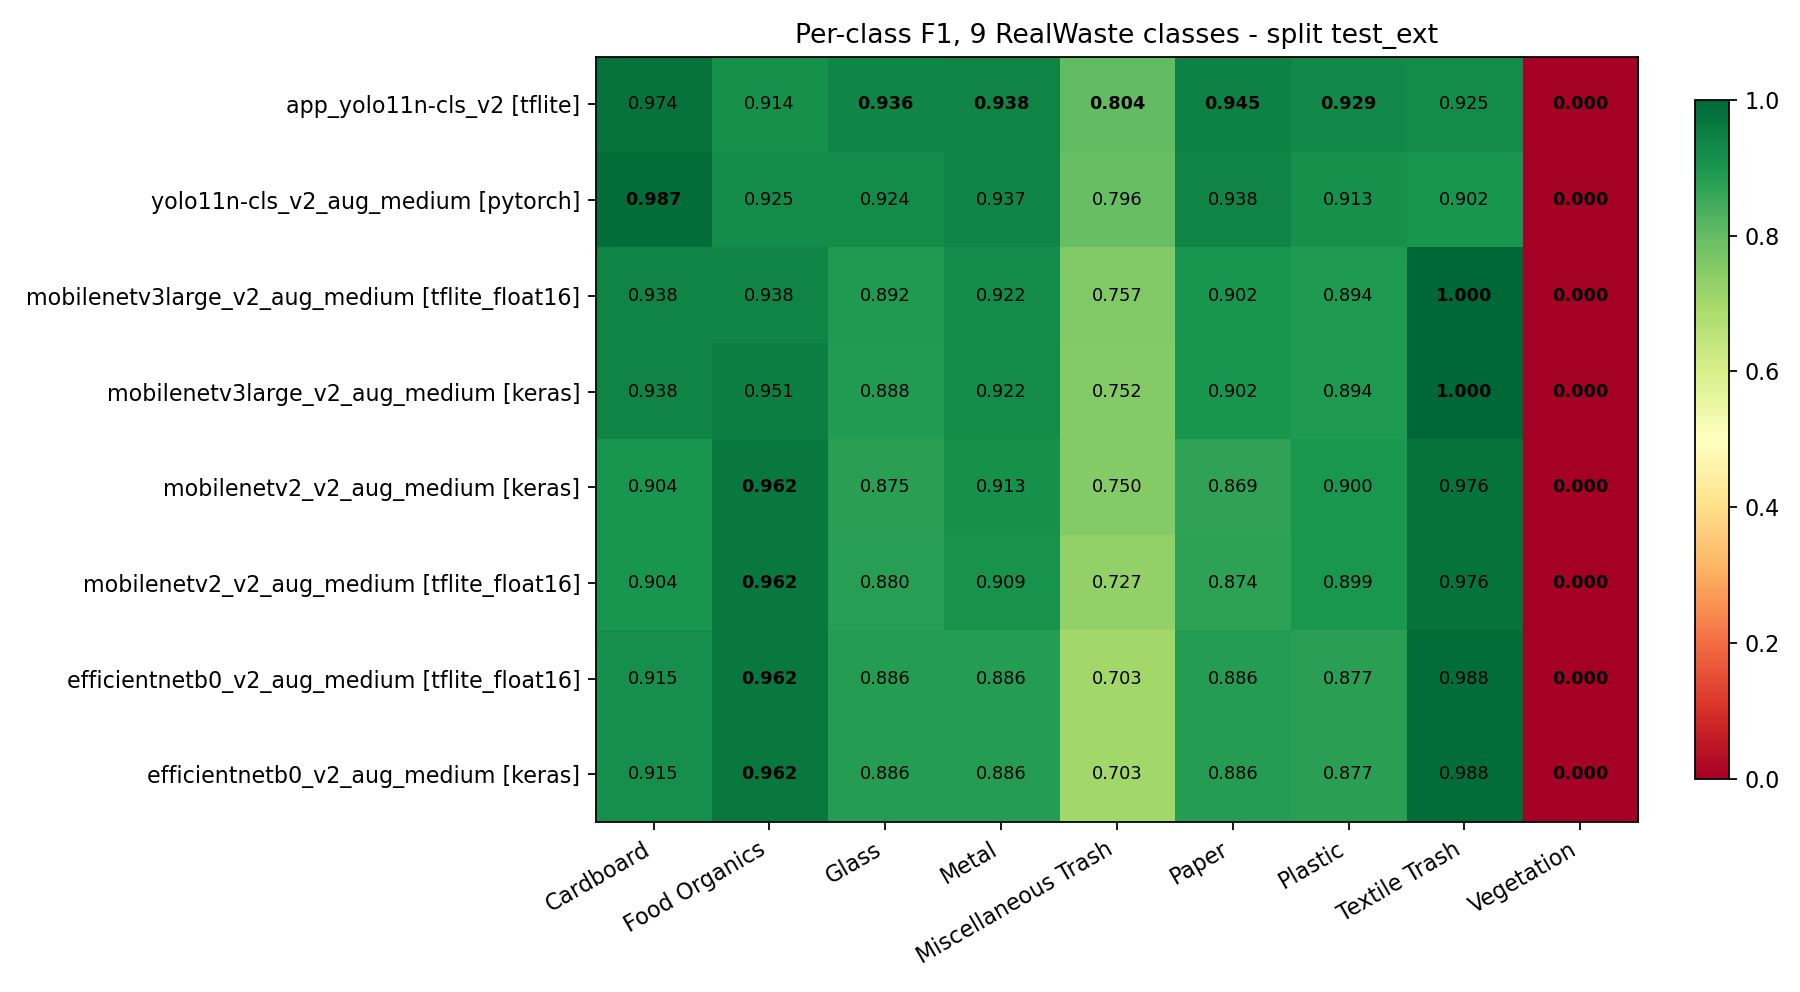

The data file committed next to this chart (first rows):
, Cardboard, Food Organics, Glass, Metal, Miscellaneous Trash, Paper, Plastic, Textile Trash, Vegetation
app_yolo11n-cls_v2 [tflite], 0.9744, 0.9136, 0.9357, 0.9384, 0.8039, 0.9448, 0.9286, 0.925, 0.0
yolo11n-cls_v2_aug_medium [pytorch], 0.9873, 0.925, 0.924, 0.9372, 0.7959, 0.9383, 0.913, 0.9024, 0.0
mobilenetv3large_v2_aug_medium [tflite_f…, 0.9375, 0.9383, 0.8925, 0.9223, 0.7573, 0.9024, 0.8942, 1.0, 0.0
mobilenetv3large_v2_aug_medium [keras], 0.9375, 0.9512, 0.8877, 0.9223, 0.7525, 0.9024, 0.8942, 1.0, 0.0
mobilenetv2_v2_aug_medium [keras], 0.9045, 0.962, 0.875, 0.9135, 0.75, 0.869, 0.9, 0.9756, 0.0
mobilenetv2_v2_aug_medium [tflite_float1…, 0.9045, 0.962, 0.88, 0.9091, 0.7273, 0.8743, 0.8991, 0.9756, 0.0
efficientnetb0_v2_aug_medium [tflite_flo…, 0.9146, 0.962, 0.8864, 0.8857, 0.7033, 0.8862, 0.8767, 0.9877, 0.0
efficientnetb0_v2_aug_medium [keras], 0.9146, 0.962, 0.8864, 0.8857, 0.7033, 0.8862, 0.8767, 0.9877, 0.0
